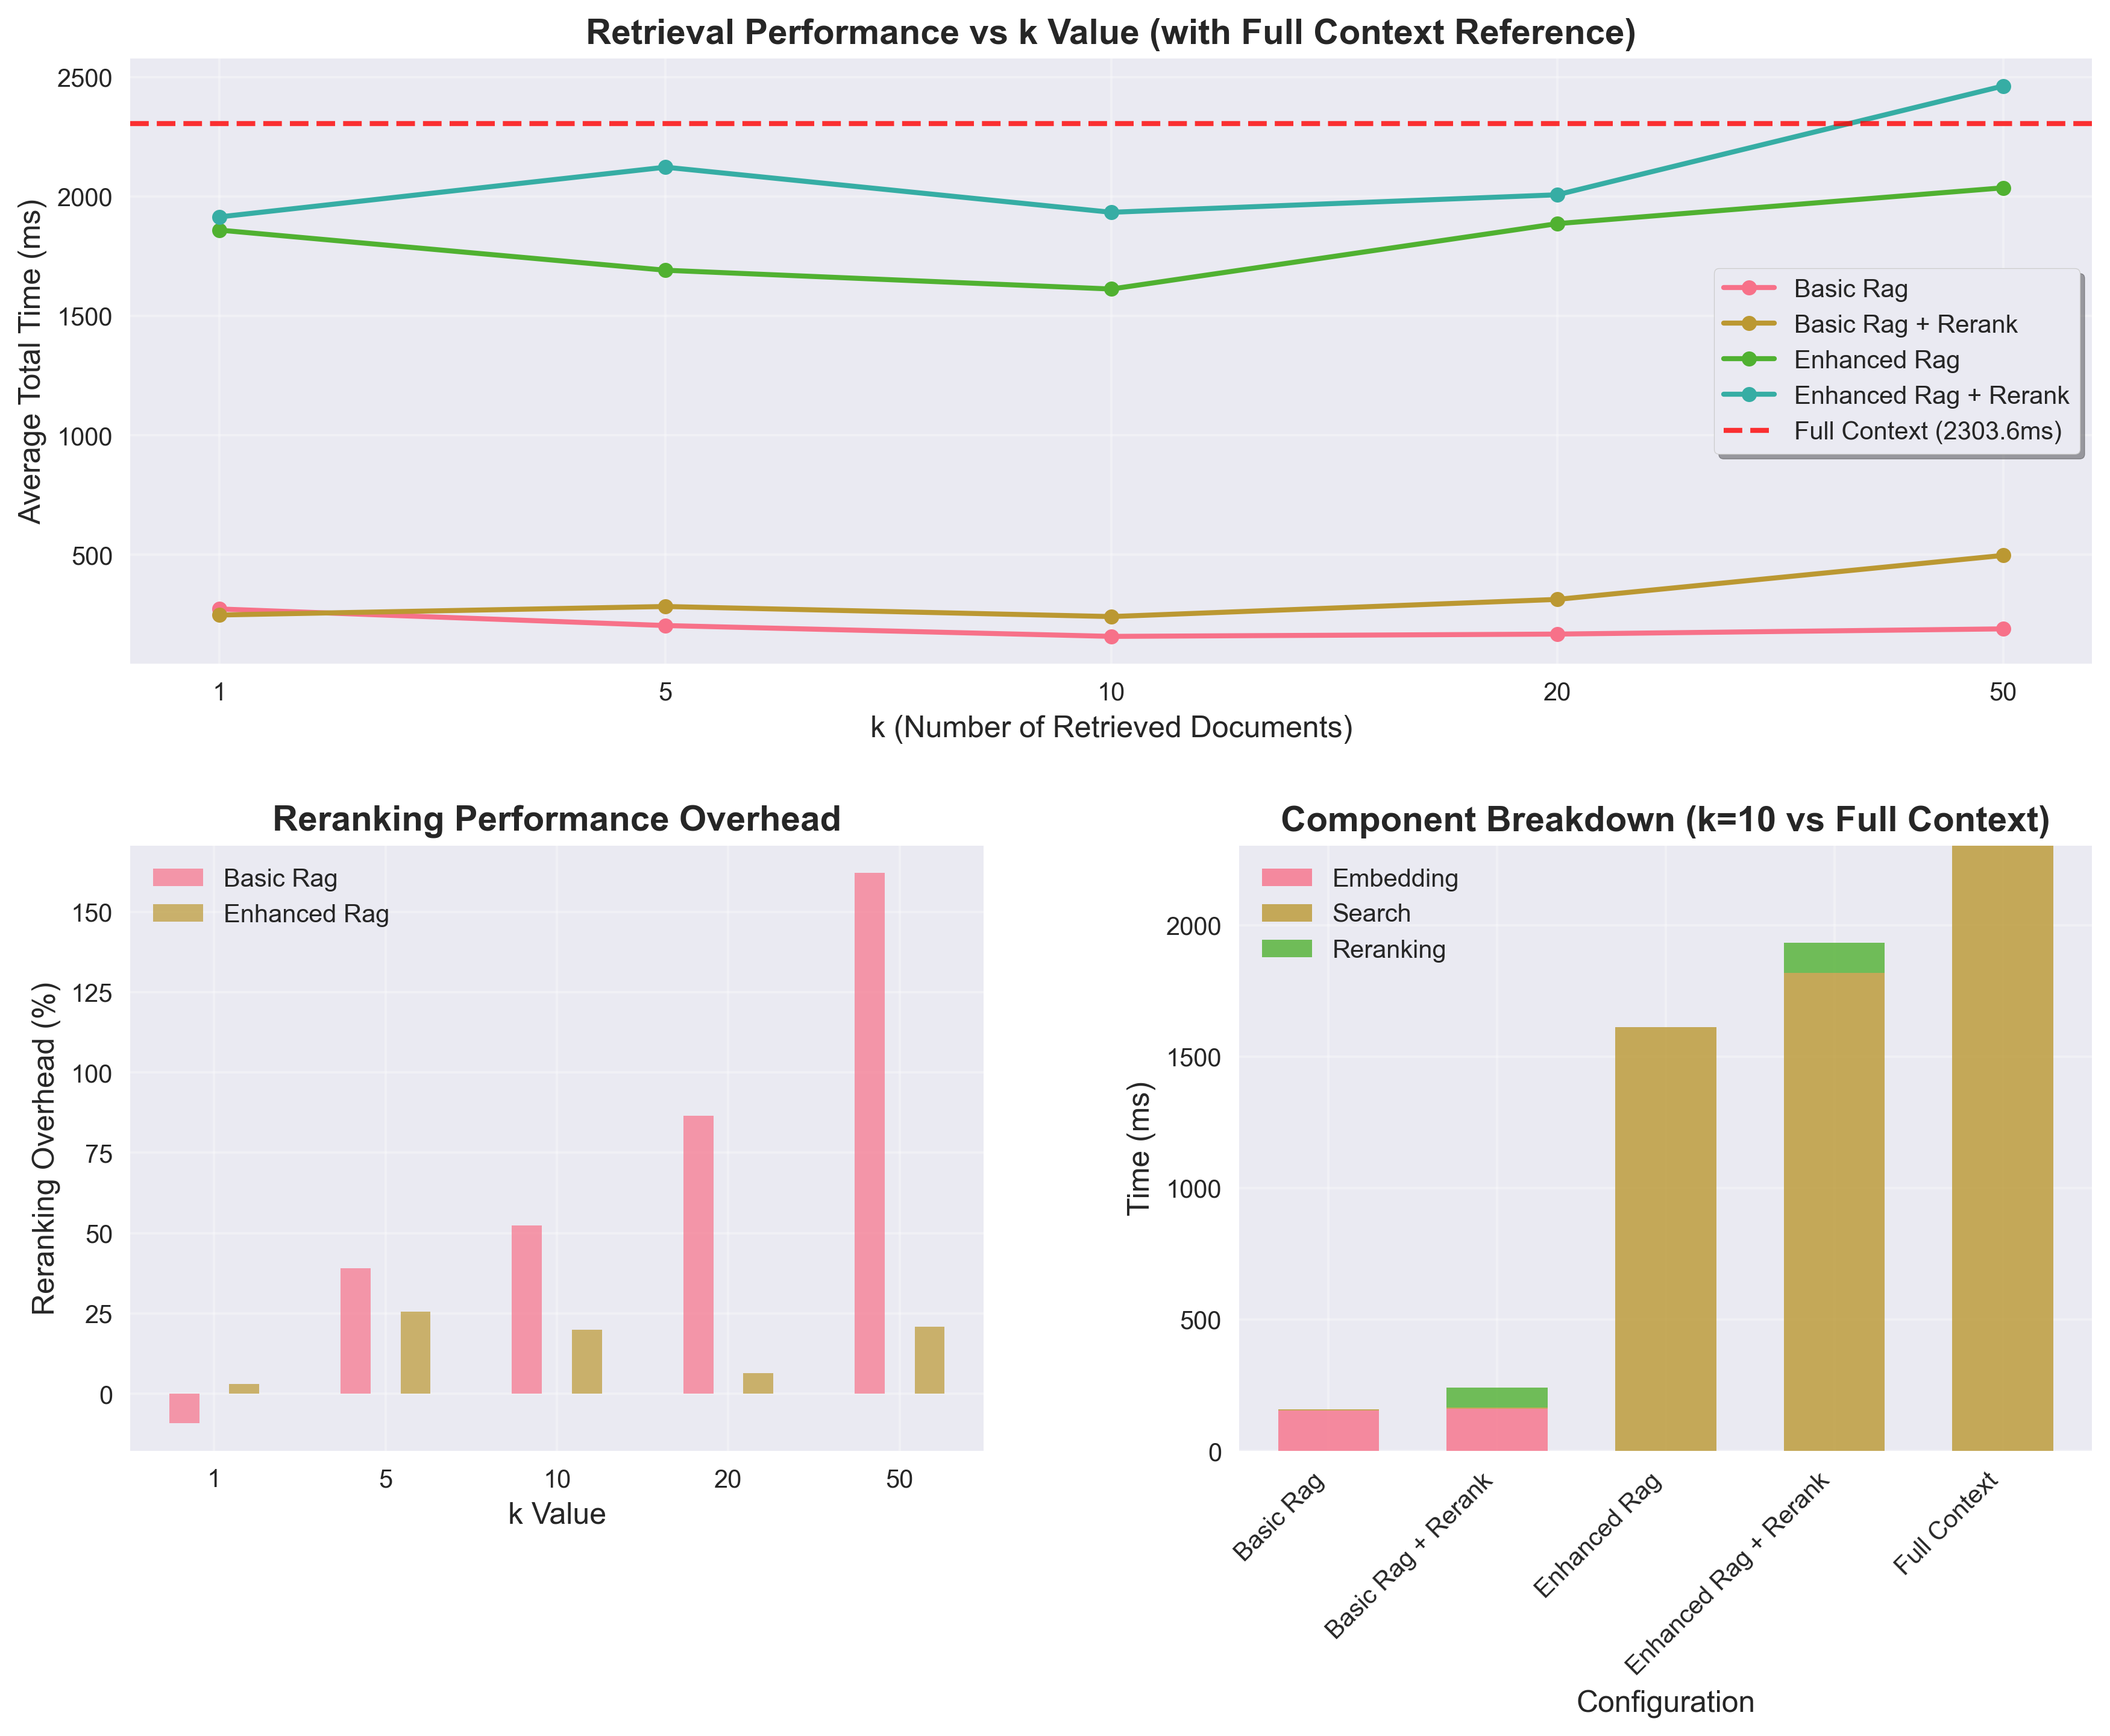

The data file committed next to this chart (first rows):
Configuration, k, Mean Time (ms), Reranking
Full Context, -1, 2304, No
Basic Rag, 1, 272.9, No
Basic Rag + Rerank, 1, 247.8, Yes
Enhanced Rag, 1, 1859, No
Enhanced Rag + Rerank, 1, 1914, Yes
Basic Rag, 5, 203.6, No
Basic Rag + Rerank, 5, 283.3, Yes
Enhanced Rag, 5, 1691, No
Enhanced Rag + Rerank, 5, 2122, Yes
Basic Rag, 10, 158.2, No
Basic Rag + Rerank, 10, 241.1, Yes
Enhanced Rag, 10, 1612, No
Enhanced Rag + Rerank, 10, 1933, Yes
Basic Rag, 20, 167.8, No
Basic Rag + Rerank, 20, 313, Yes
Enhanced Rag, 20, 1886, No
Enhanced Rag + Rerank, 20, 2007, Yes
Basic Rag, 50, 189.7, No
Basic Rag + Rerank, 50, 497.1, Yes
Enhanced Rag, 50, 2036, No
Enhanced Rag + Rerank, 50, 2462, Yes
